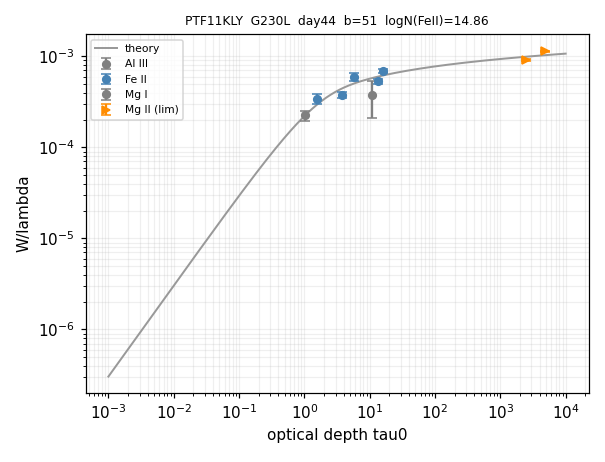

The table this chart was drawn from, first rows:
ion, logN, logN_err, n_lines, limit
Fe II, 14.86, 0.080, 5, 
Mg I, 12.83, 0.104, 1, 
Mg II, 16.99, 0.132, 2, >
